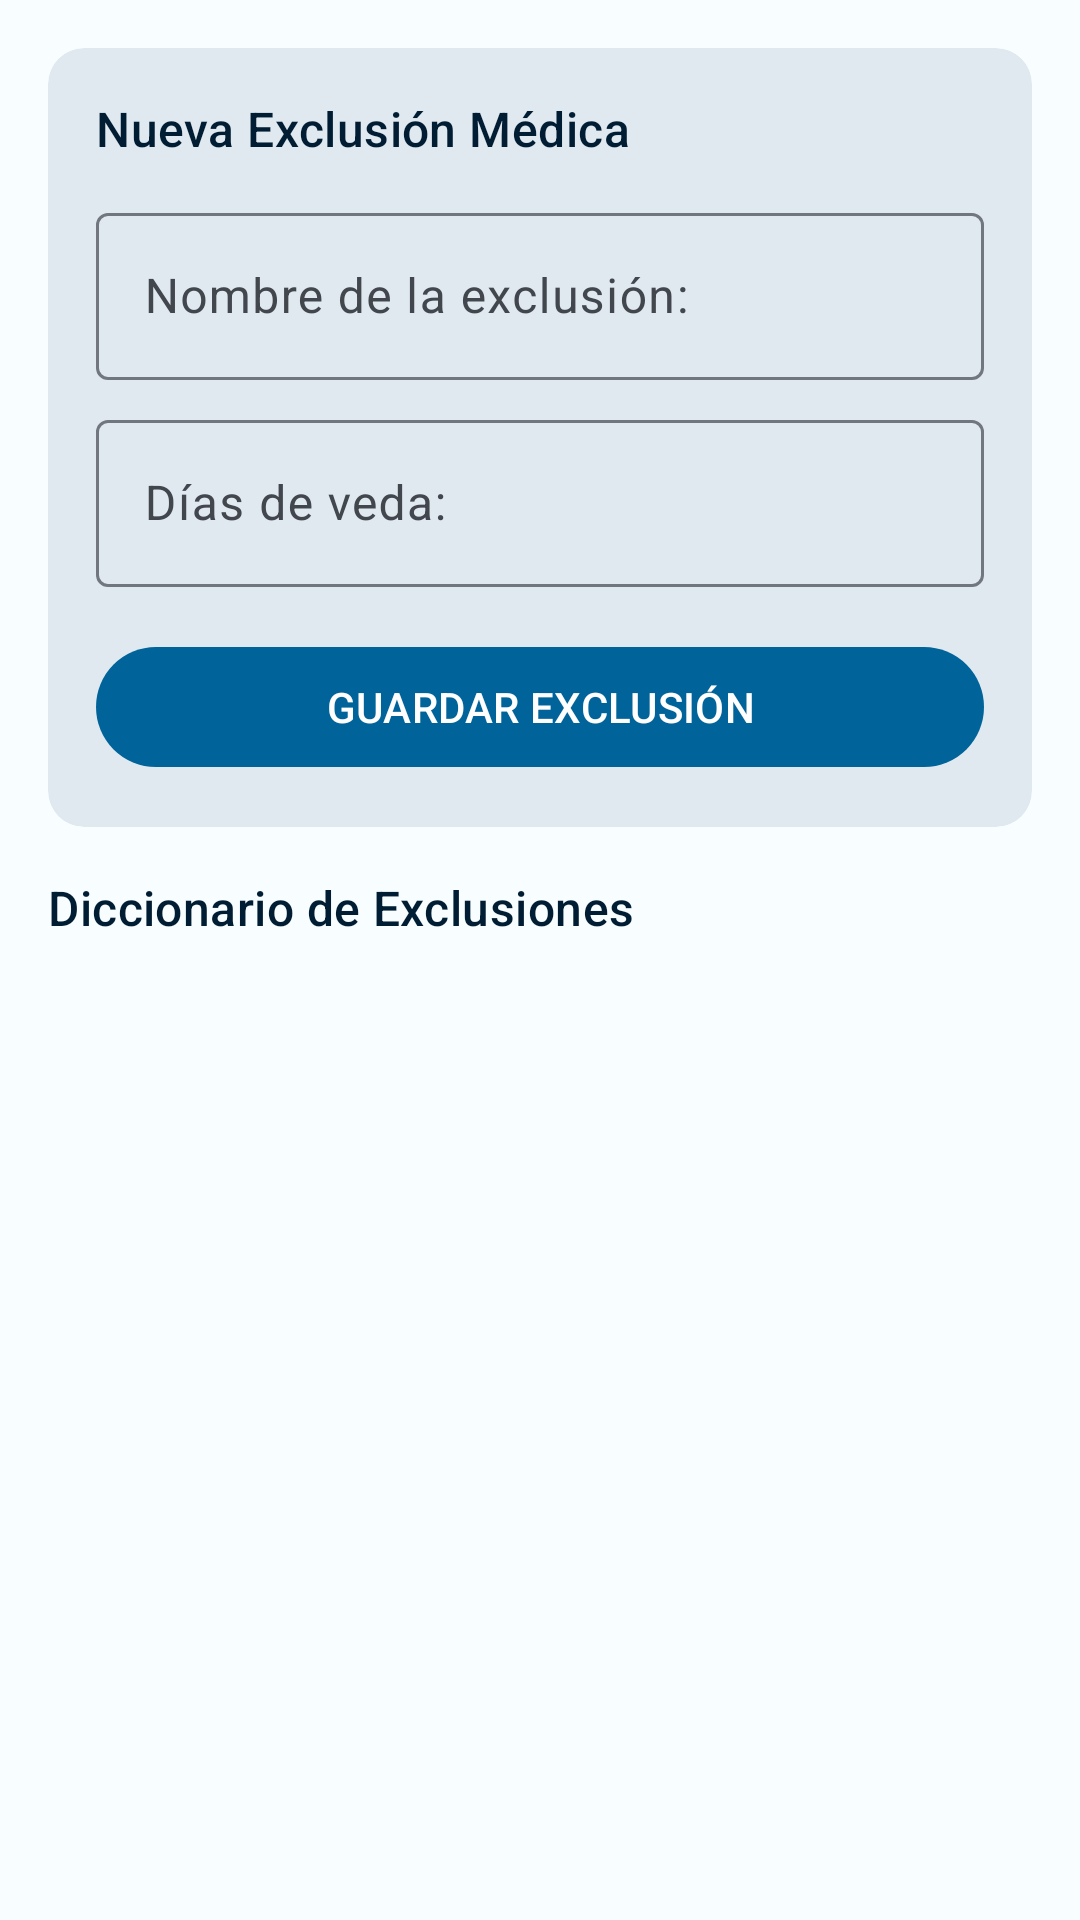

Android layout source for this screen:
<!-- AndroidManifest.xml: application theme Theme.DonationSystem -->
<!-- res/layout/fragment_restrictions_management.xml -->
<?xml version="1.0" encoding="utf-8"?>
<LinearLayout xmlns:android="http://schemas.android.com/apk/res/android"
    xmlns:app="http://schemas.android.com/apk/res-auto"
    xmlns:tools="http://schemas.android.com/tools"
    android:layout_width="match_parent"
    android:layout_height="match_parent"
    android:background="@color/surface_light"
    android:orientation="vertical"
    tools:context=".views.fragments.RestrictionsManagementFragment">

    <com.google.android.material.card.MaterialCardView
        style="@style/Widget.App.Card.Section"
        android:id="@+id/cardNewRestriction"
        android:layout_width="match_parent"
        android:layout_height="wrap_content"
        android:layout_marginStart="16dp"
        android:layout_marginTop="16dp"
        android:layout_marginEnd="16dp">

        <LinearLayout
            android:layout_width="match_parent"
            android:layout_height="wrap_content"
            android:orientation="vertical"
            android:padding="16dp">

            <TextView
                android:layout_width="wrap_content"
                android:layout_height="wrap_content"
                android:text="@string/label_new_restriction"
                android:textAppearance="?attr/textAppearanceTitleMedium"
                android:textColor="@color/clinical_dark_blue" />

            <com.google.android.material.textfield.TextInputLayout
                android:id="@+id/textInputLayoutRestrictionName"
                style="@style/Widget.Material3.TextInputLayout.OutlinedBox"
                android:layout_width="match_parent"
                android:layout_height="wrap_content"
                android:layout_marginTop="12dp"
                android:hint="@string/hint_restriction_name">

                <com.google.android.material.textfield.TextInputEditText
                    android:id="@+id/editTextNewRestrictionName"
                    android:layout_width="match_parent"
                    android:layout_height="wrap_content"
                    android:inputType="textCapSentences"
                    android:maxLines="1" />
            </com.google.android.material.textfield.TextInputLayout>

            <com.google.android.material.textfield.TextInputLayout
                android:id="@+id/textInputLayoutVedaDays"
                style="@style/Widget.Material3.TextInputLayout.OutlinedBox"
                android:layout_width="match_parent"
                android:layout_height="wrap_content"
                android:layout_marginTop="8dp"
                android:hint="@string/hint_veda_days">

                <com.google.android.material.textfield.TextInputEditText
                    android:id="@+id/editTextVedaDaysCount"
                    android:layout_width="match_parent"
                    android:layout_height="wrap_content"
                    android:inputType="number"
                    android:maxLines="1" />
            </com.google.android.material.textfield.TextInputLayout>

            <com.google.android.material.button.MaterialButton
                android:id="@+id/buttonSaveRestriction"
                android:layout_width="match_parent"
                android:layout_height="wrap_content"
                android:layout_marginTop="16dp"
                android:text="@string/btn_save_restriction"
                android:textAllCaps="true" />
        </LinearLayout>
    </com.google.android.material.card.MaterialCardView>

    <TextView
        android:layout_width="wrap_content"
        android:layout_height="wrap_content"
        android:layout_marginStart="16dp"
        android:layout_marginTop="16dp"
        android:layout_marginBottom="8dp"
        android:text="@string/list_restrictions_title"
        android:textAppearance="?attr/textAppearanceTitleMedium"
        android:textColor="@color/clinical_dark_blue" />

    <androidx.recyclerview.widget.RecyclerView
        android:id="@+id/recyclerViewRestrictionsList"
        android:layout_width="match_parent"
        android:layout_height="0dp"
        android:layout_weight="1"
        android:clipToPadding="false"
        android:paddingStart="16dp"
        android:paddingEnd="16dp"
        android:scrollbars="vertical" />

</LinearLayout>
<!-- resources referenced by this layout -->
<resources>
  <color name="clinical_dark_blue">#FF001D33</color>
  <color name="surface_light">#FFF8FDFF</color>
  <string name="btn_save_restriction">GUARDAR EXCLUSIÓN</string>
  <string name="hint_restriction_name">Nombre de la exclusión:</string>
  <string name="hint_veda_days">Días de veda:</string>
  <string name="label_new_restriction">Nueva Exclusión Médica</string>
  <string name="list_restrictions_title">Diccionario de Exclusiones</string>
  <style name="Widget.App.Card.Section" parent="Widget.App.Card">
          <item name="cardElevation">0dp</item>
      </style>
  <style name="Theme.DonationSystem" parent="Base.Theme.DonationSystem" />
  <style name="Widget.App.Card" parent="Widget.Material3.CardView.Filled">
          <item name="cardCornerRadius">@dimen/card_corner_radius</item>
      </style>
  <style name="Base.Theme.DonationSystem" parent="Theme.Material3.DayNight.NoActionBar">
          <item name="colorPrimary">@color/medical_blue</item>
          <item name="colorOnPrimary">@color/on_primary</item>
          <item name="colorPrimaryContainer">@color/medical_blue_light</item>
          <item name="colorOnPrimaryContainer">@color/clinical_dark_blue</item>
  
          <item name="colorSecondary">@color/clinical_dark_blue</item>
          <item name="colorOnSecondary">@color/on_secondary</item>
  
          <item name="colorSurface">@color/surface_light</item>
          <item name="colorOnSurface">@color/on_surface</item>
          <item name="colorSurfaceVariant">@color/surface_variant</item>
          <item name="colorOnSurfaceVariant">@color/on_surface_variant</item>
  
          <item name="android:colorBackground">@color/surface_light</item>
          <item name="colorOutline">@color/outline</item>
  
          <item name="colorSurfaceContainerLowest">@color/surface_container_lowest</item>
          <item name="colorSurfaceContainerLow">@color/surface_container_low</item>
          <item name="colorSurfaceContainer">@color/surface_container</item>
          <item name="colorSurfaceContainerHigh">@color/surface_container_high</item>
          <item name="colorSurfaceContainerHighest">@color/surface_container_highest</item>
      </style>
  <dimen name="card_corner_radius">12dp</dimen>
  <color name="medical_blue">#FF00639A</color>
  <color name="on_primary">#FFFFFFFF</color>
  <color name="medical_blue_light">#FFD1E4FF</color>
  <color name="on_secondary">#FFFFFFFF</color>
  <color name="on_surface">#FF191C20</color>
  <color name="surface_variant">#FFDEE3EB</color>
  <color name="on_surface_variant">#FF42474E</color>
  <color name="outline">#FF72777F</color>
  <color name="surface_container_lowest">#FFFFFFFF</color>
  <color name="surface_container_low">#FFF3F8FB</color>
  <color name="surface_container">#FFEDF3F8</color>
  <color name="surface_container_high">#FFE7EDF3</color>
  <color name="surface_container_highest">#FFE1E9F0</color>
</resources>
